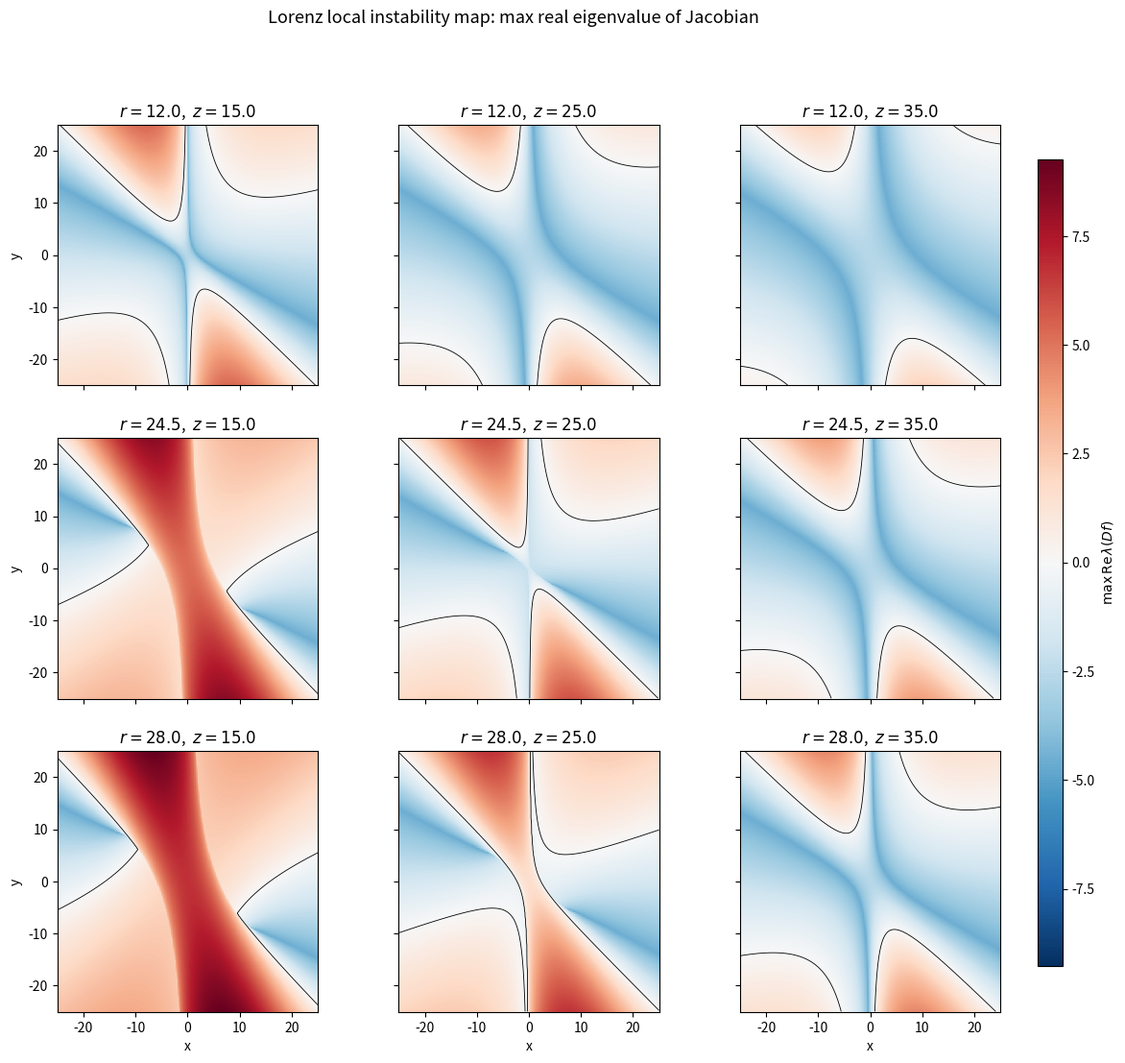

This chart was generated by the following Python code:
import numpy as np
import matplotlib.pyplot as plt

sigma, b = 10.0, 8.0/3.0

def max_re_eig(x, y, z, r):
    # x, y: (N,) arrays. z, r: scalars. return (N,) max real eigenvalue of Df.
    N = x.size
    J = np.zeros((N, 3, 3))
    J[:, 0, 0] = -sigma; J[:, 0, 1] = sigma
    J[:, 1, 0] = r - z;  J[:, 1, 1] = -1.0;  J[:, 1, 2] = -x
    J[:, 2, 0] = y;      J[:, 2, 1] = x;     J[:, 2, 2] = -b
    ev = np.linalg.eigvals(J)
    return ev.real.max(axis=1)

# grid
n = 400
xs = np.linspace(-25, 25, n)
ys = np.linspace(-25, 25, n)
XX, YY = np.meshgrid(xs, ys, indexing='xy')
xf = XX.ravel(); yf = YY.ravel()

rs = [12.0, 24.5, 28.0]
zs = [15.0, 25.0, 35.0]

# compute all 9 and use shared colorbar range
maps = {}
vmin, vmax = np.inf, -np.inf
for r in rs:
    for z in zs:
        j = max_re_eig(xf, yf, z, r).reshape(XX.shape)
        maps[(r, z)] = j
        vmin = min(vmin, j.min())
        vmax = max(vmax, j.max())
print(f'vmin={vmin:.3f} vmax={vmax:.3f}')

# symmetric color scaling around zero for readability
lim = max(abs(vmin), abs(vmax))

fig, axes = plt.subplots(3, 3, figsize=(13, 12), sharex=True, sharey=True)
for i, r in enumerate(rs):
    for k, z in enumerate(zs):
        ax = axes[i, k]
        j = maps[(r, z)]
        im = ax.pcolormesh(XX, YY, j, cmap='RdBu_r', vmin=-lim, vmax=lim, shading='auto')
        ax.contour(XX, YY, j, levels=[0.0], colors='k', linewidths=0.6)
        ax.set_title(f'$r={r}$,  $z={z}$')
        ax.set_aspect('equal')
        if i == 2: ax.set_xlabel('x')
        if k == 0: ax.set_ylabel('y')

fig.subplots_adjust(right=0.9)
cbar_ax = fig.add_axes([0.92, 0.15, 0.02, 0.7])
cbar = fig.colorbar(im, cax=cbar_ax)
cbar.set_label(r'$\max\,\mathrm{Re}\,\lambda(Df)$')
fig.suptitle('Lorenz local instability map: max real eigenvalue of Jacobian', fontsize=13)
plt.savefig('lorenz_weather.png', dpi=180, bbox_inches='tight')
print('saved')
